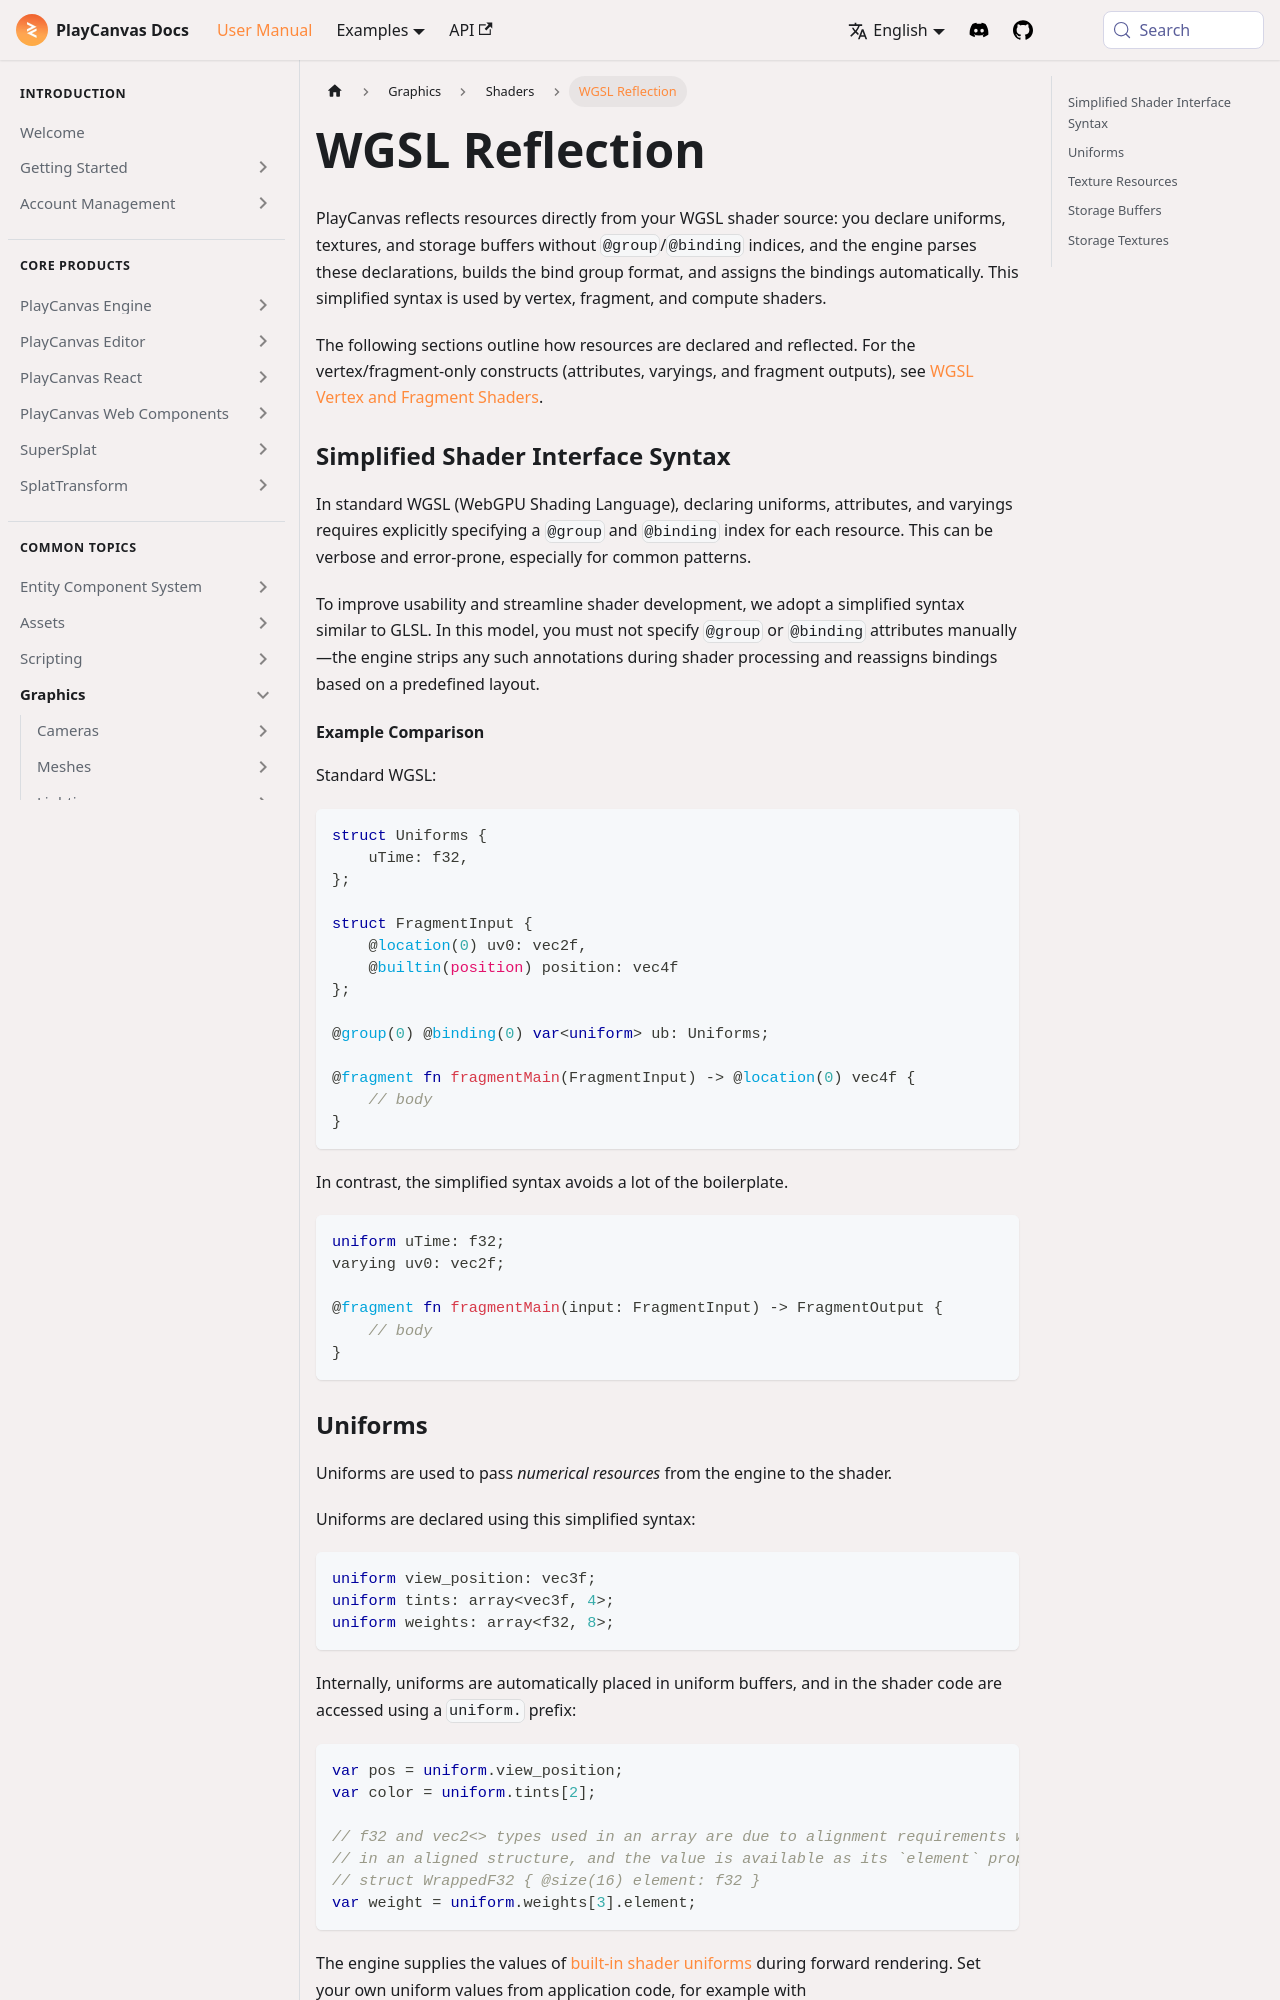

repository: playcanvas/developer-site · page: user-manual/graphics/shaders/wgsl-reflection/index.html · generator: docusaurus

---
title: WGSL Reflection
description: "Simplified WGSL declarations without manual bind groups: how PlayCanvas reflects resources from shader source and assigns bindings."
---

PlayCanvas reflects resources directly from your WGSL shader source: you declare uniforms, textures, and storage buffers without `@group`/`@binding` indices, and the engine parses these declarations, builds the bind group format, and assigns the bindings automatically. This simplified syntax is used by vertex, fragment, and compute shaders.

The following sections outline how resources are declared and reflected. For the vertex/fragment-only constructs (attributes, varyings, and fragment outputs), see [WGSL Vertex and Fragment Shaders](/user-manual/graphics/shaders/wgsl-vertex-fragment-shaders).

### Simplified Shader Interface Syntax

In standard WGSL (WebGPU Shading Language), declaring uniforms, attributes, and varyings requires explicitly specifying a `@group` and `@binding` index for each resource. This can be verbose and error-prone, especially for common patterns.

To improve usability and streamline shader development, we adopt a simplified syntax similar to GLSL. In this model, you must not specify `@group` or `@binding` attributes manually—the engine strips any such annotations during shader processing and reassigns bindings based on a predefined layout.

#### Example Comparison

Standard WGSL:

```wgsl
struct Uniforms {
    uTime: f32,
};

struct FragmentInput {
    @location(0) uv0: vec2f,
    @builtin(position) position: vec4f
};

@group(0) @binding(0) var<uniform> ub: Uniforms;

@fragment fn fragmentMain(FragmentInput) -> @location(0) vec4f {
    // body
}
```

In contrast, the simplified syntax avoids a lot of the boilerplate.

```wgsl
uniform uTime: f32;
varying uv0: vec2f;

@fragment fn fragmentMain(input: FragmentInput) -> FragmentOutput {
    // body
}
```
